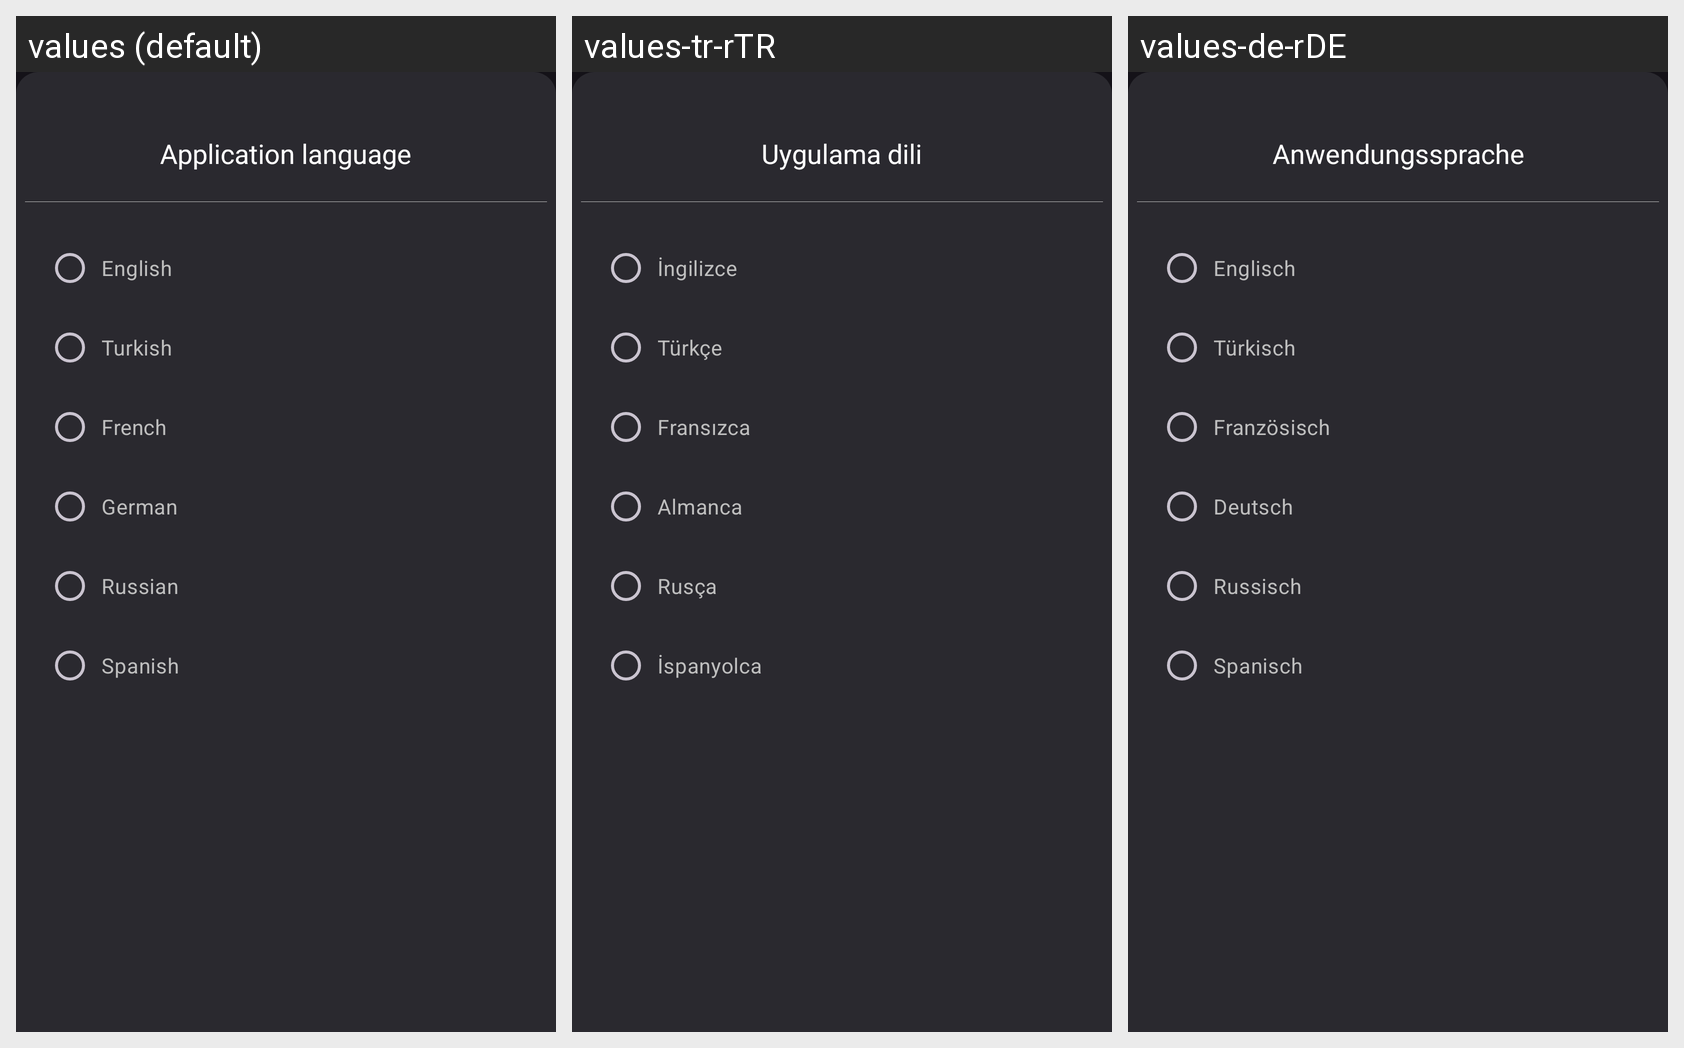

The Android screen above is rendered under several locales of the same app. Produce the string resources it draws, with the default and per-locale values.
Android screen res/layout/bottom_sheet_layout_of_languages.xml rendered under 3 locales, left to right: values (default), values-tr-rTR, values-de-rDE. Device: Nexus 5 (rendered at 1080×1920; each locale shown at half size, 540×960, under a caption strip naming it); theme Base.Theme.MusicPlayer.
Other locales in the repository, not shown: values-es-rES, values-fr-rFR, values-ru-rRU.
Strings drawn on this screen, with the default value and each locale's value (text and hints the layout hard-codes, and strings that could not be matched under every locale, appear in the picture but are not listed):

bottomSheetLayoutOfLanguages_Application_language
  values: Application language
  values-tr-rTR: Uygulama dili
  values-de-rDE: Anwendungssprache

bottomSheetLayoutOfLanguages_English
  values: English
  values-tr-rTR: İngilizce
  values-de-rDE: Englisch

bottomSheetLayoutOfLanguages_Turkish
  values: Turkish
  values-tr-rTR: Türkçe
  values-de-rDE: Türkisch

bottomSheetLayoutOfLanguages_French
  values: French
  values-tr-rTR: Fransızca
  values-de-rDE: Französisch

bottomSheetLayoutOfLanguages_German
  values: German
  values-tr-rTR: Almanca
  values-de-rDE: Deutsch

bottomSheetLayoutOfLanguages_Russian
  values: Russian
  values-tr-rTR: Rusça
  values-de-rDE: Russisch

bottomSheetLayoutOfLanguages_Spanish
  values: Spanish
  values-tr-rTR: İspanyolca
  values-de-rDE: Spanisch
